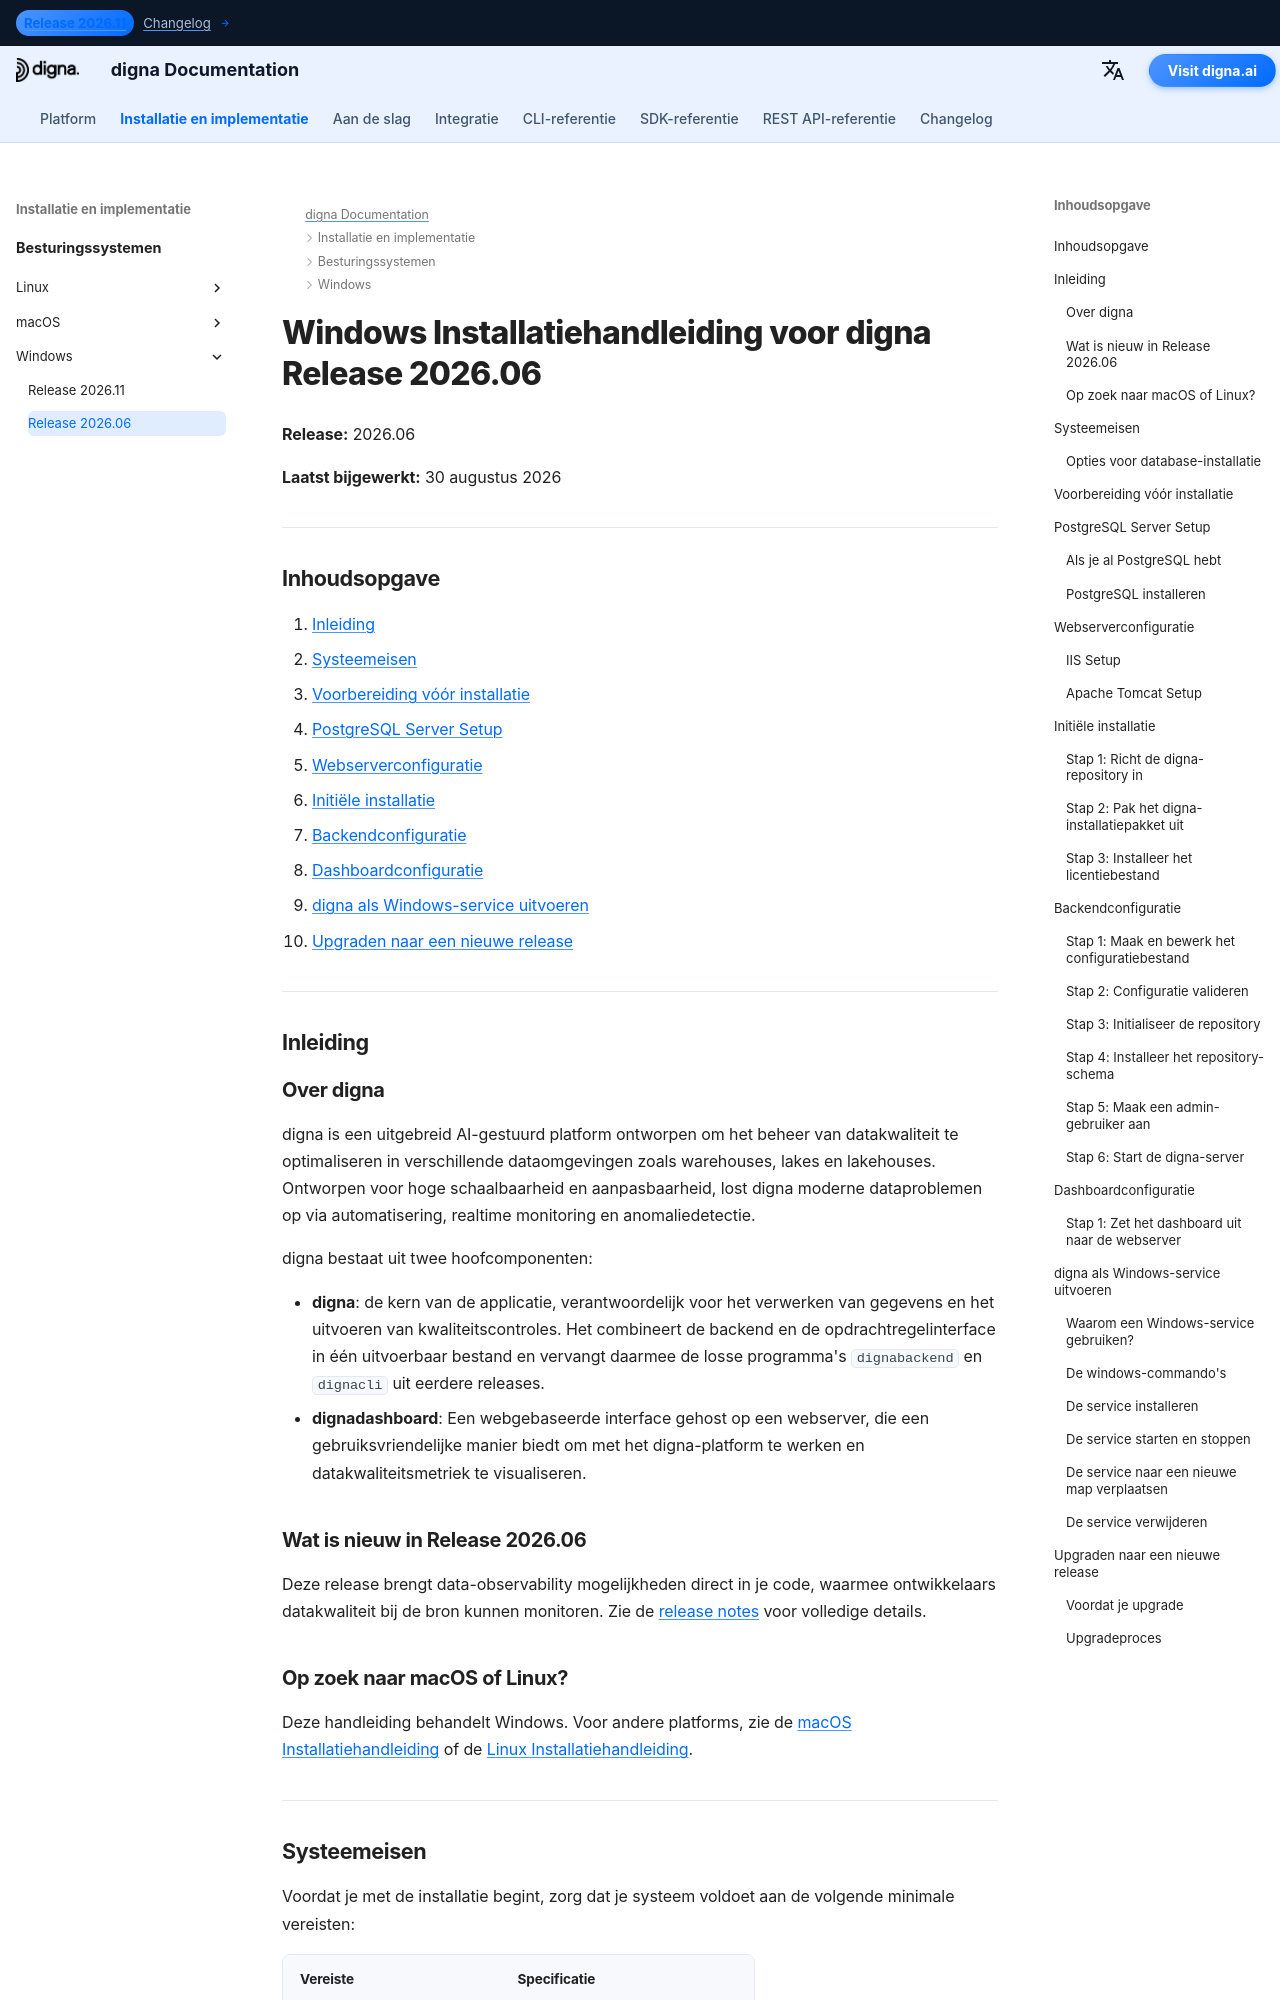

repository: dignaai/digna-docs · page: nl/installation_deployment/Windows/Release 2026.06/installation_guide_digna_windows_2026_06/index.html · generator: mkdocs

---
title: Windows Installatiehandleiding – digna Release 2026.06 | digna Documentatie
description: Stapsgewijze handleiding voor het installeren van digna Release 2026.06 op Windows — systeemeisen, PostgreSQL-configuratie, webserverconfiguratie, backend- en dashboardconfiguratie, digna als Windows-service uitvoeren en upgraden naar een nieuwe release.
keywords: digna Windows installatie, digna uitrolhandleiding, digna backend installatie, digna dashboard installatie, postgresql installatie, digna Windows-service, digna upgradehandleiding
image: /assets/logo_square.png
---

# Windows Installatiehandleiding voor digna Release 2026.06

**Release:** 2026.06

**Laatst bijgewerkt:** 30 augustus 2026


---

## Inhoudsopgave

1. [Inleiding](#introduction)
2. [Systeemeisen](#system-requirements)
3. [Voorbereiding vóór installatie](#pre-installation-setup)
4. [PostgreSQL Server Setup](#postgresql-server-setup)
5. [Webserverconfiguratie](#web-server-configuration)
6. [Initiële installatie](#initial-installation)
7. [Backendconfiguratie](#backend-configuration)
8. [Dashboardconfiguratie](#dashboard-configuration)
9. [digna als Windows-service uitvoeren](#running-digna-as-a-windows-service)
10. [Upgraden naar een nieuwe release](#upgrading-to-a-new-release)

---

## Inleiding {: #introduction }

### Over digna

digna is een uitgebreid AI-gestuurd platform ontworpen om het beheer van datakwaliteit te optimaliseren in verschillende dataomgevingen zoals warehouses, lakes en lakehouses. Ontworpen voor hoge schaalbaarheid en aanpasbaarheid, lost digna moderne dataproblemen op via automatisering, realtime monitoring en anomaliedetectie.

digna bestaat uit twee hoofcomponenten:

- **digna**: de kern van de applicatie, verantwoordelijk voor het verwerken van gegevens en het uitvoeren van kwaliteitscontroles. Het combineert de backend en de opdrachtregelinterface in één uitvoerbaar bestand en vervangt daarmee de losse programma's `dignabackend` en `dignacli` uit eerdere releases.
- **dignadashboard**: Een webgebaseerde interface gehost op een webserver, die een gebruiksvriendelijke manier biedt om met het digna-platform te werken en datakwaliteitsmetriek te visualiseren.

### Wat is nieuw in Release 2026.06

Deze release brengt data-observability mogelijkheden direct in je code, waarmee ontwikkelaars datakwaliteit bij de bron kunnen monitoren. Zie de [release notes](http://docs.digna.ai/changelog/Release_202606/) voor volledige details.

### Op zoek naar macOS of Linux?

Deze handleiding behandelt Windows. Voor andere platforms, zie de [macOS Installatiehandleiding](../../macOS/Release%202026.06/installation_guide_digna_macos_2026_06.md) of de [Linux Installatiehandleiding](../../Linux/Release%202026.06/installation_guide_digna_linux_2026_06.md).

---
